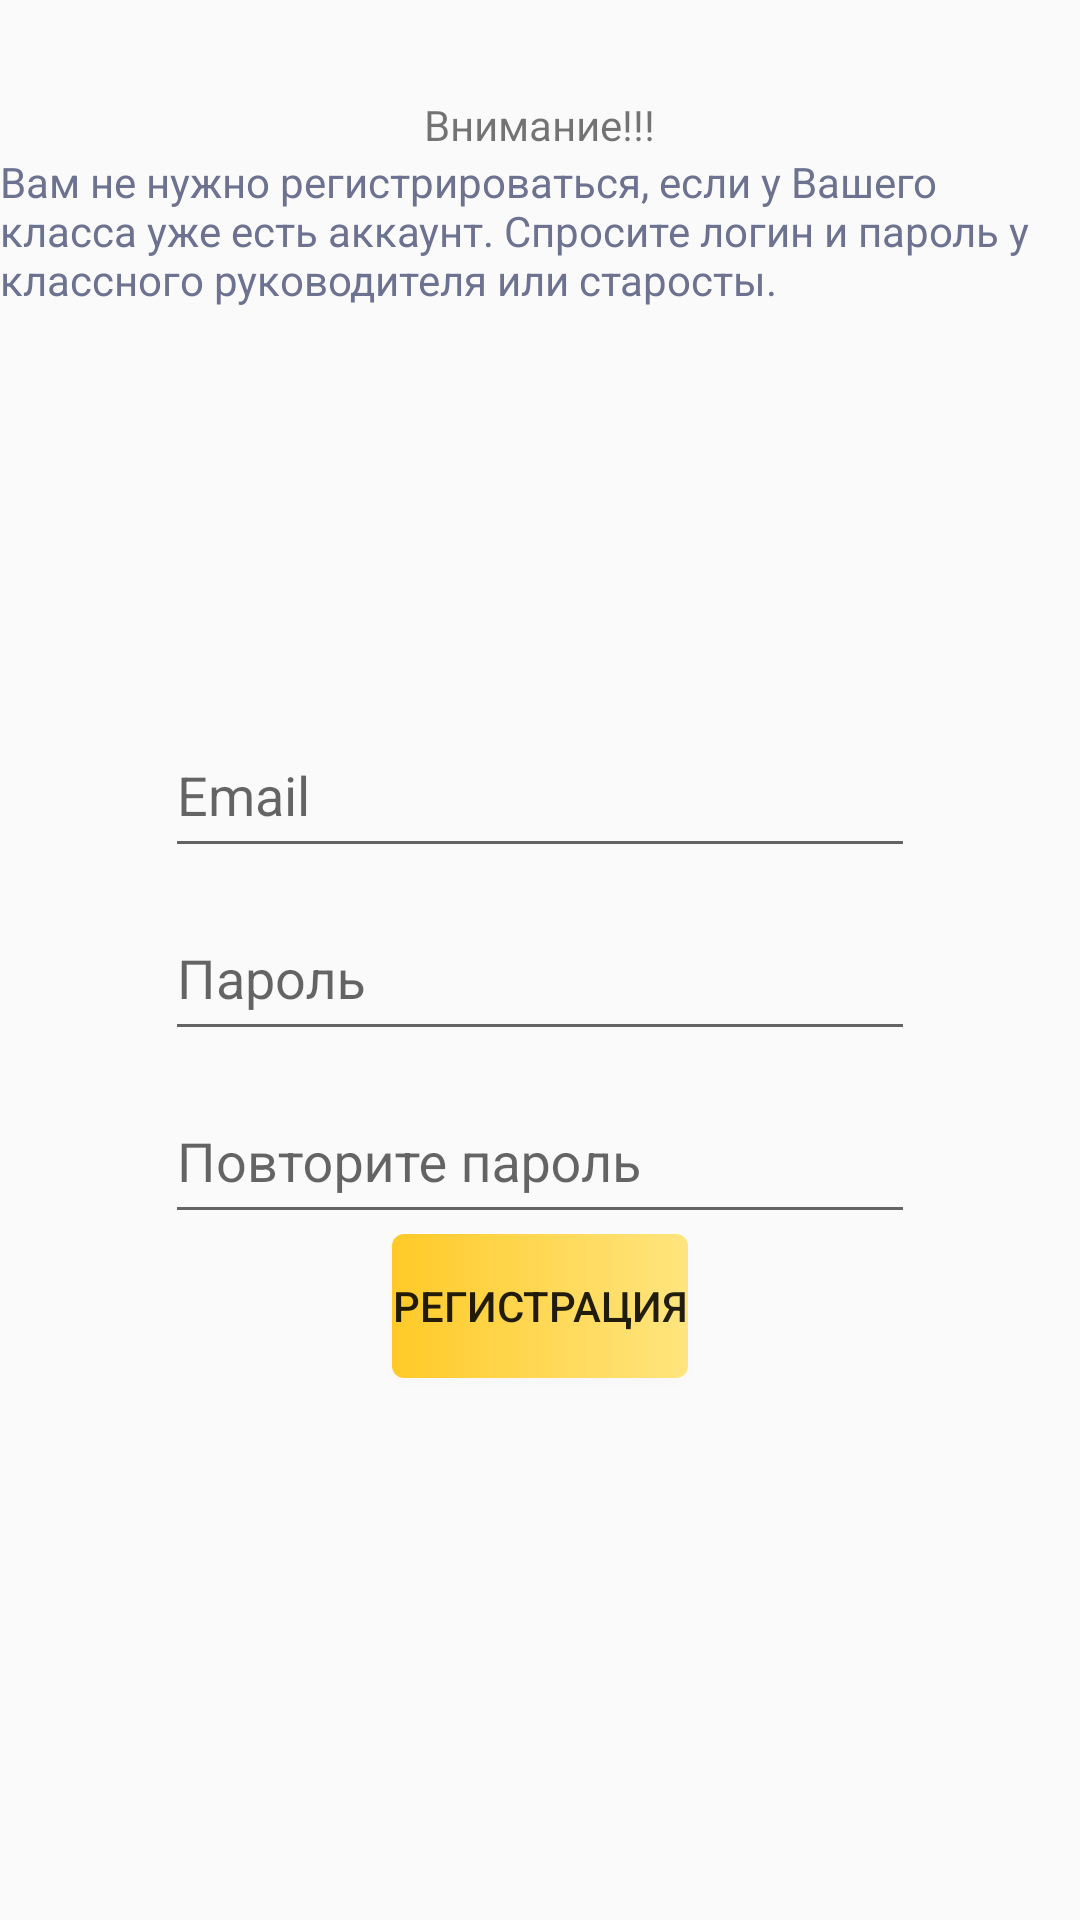

Here is an Android app screen rendered from its layout file. Give the layout XML and the strings, colors and styles it references.
<!-- AndroidManifest.xml: application theme AppTheme.NoActionBar -->
<!-- res/layout/activity_registration1.xml -->
<?xml version="1.0" encoding="utf-8"?>
<RelativeLayout xmlns:android="http://schemas.android.com/apk/res/android"
    xmlns:app="http://schemas.android.com/apk/res-auto"
    xmlns:tools="http://schemas.android.com/tools"
    android:layout_width="match_parent"
    android:layout_height="match_parent"
    tools:context=".Registration1"
    tools:showIn="@layout/activity_registration1">

    <TextView
        android:layout_width="wrap_content"
        android:layout_height="wrap_content"
        android:paddingTop="32dp"
        android:id="@+id/text_view_attention"
        android:layout_centerHorizontal="true"
        android:text="Внимание!!!" />

    <TextView
        android:layout_width="wrap_content"
        android:layout_height="wrap_content"
        android:layout_centerHorizontal="true"
        android:layout_below="@+id/text_view_attention"
        android:textColor="#6c728f"
        android:text="Вам не нужно регистрироваться, если
у Вашего класса уже есть аккаунт.
Спросите логин и пароль у классного
руководителя или старосты."/>


    <android.support.design.widget.TextInputLayout
        android:id="@+id/qwerty1"
        android:layout_above="@+id/qwerty2"
        android:layout_width="wrap_content"
        android:layout_alignLeft="@+id/qwerty2"
        android:layout_height="wrap_content">
        <EditText
            android:layout_width="250dp"
            android:layout_height="50dp"
            android:id="@+id/et_reg_email"
            android:inputType="textEmailAddress"
            android:hint="Email"/>
    </android.support.design.widget.TextInputLayout>

    <android.support.design.widget.TextInputLayout
        android:layout_width="wrap_content"
        android:layout_height="wrap_content"
        android:layout_centerVertical="true"
        android:layout_centerHorizontal="true"
        android:id="@+id/qwerty2">
        <EditText
            android:id="@+id/et_reg_password"
            android:inputType="textPassword"
            android:layout_width="250dp"
            android:layout_height="50dp"
            android:hint="Пароль"
            android:singleLine="false" />
    </android.support.design.widget.TextInputLayout>


    <android.support.design.widget.TextInputLayout
        android:layout_width="wrap_content"
        android:layout_height="wrap_content"
        android:layout_alignLeft="@+id/qwerty2"
        android:layout_below="@+id/qwerty2"
        android:id="@+id/qwerty3">
        <EditText
            android:id="@+id/et_reg_repassword"
            android:inputType="textPassword"
            android:layout_width="250dp"
            android:layout_height="50dp"
            android:hint="Повторите пароль"
            android:singleLine="false" />
    </android.support.design.widget.TextInputLayout>

    <Button
        android:layout_width="wrap_content"
        android:layout_height="wrap_content"
        android:id="@+id/btn_registration"
        android:text="Регистрация"
        android:background="@drawable/accent_button_background"
        android:layout_below="@+id/qwerty3"
        android:layout_centerInParent="true"/>

</RelativeLayout>
<!-- resources referenced by this layout -->
<resources>
  <!-- drawable accent_button_background (drawable-v21) -->
  <?xml version="1.0" encoding="utf-8"?>
  <selector xmlns:android="http://schemas.android.com/apk/res/android">
      <item android:state_pressed="false">
          <shape xmlns:android="http://schemas.android.com/apk/res/android">
              <corners
                  android:radius="4dp"/>
              <gradient
                  android:startColor="@color/colorAccent"
                  android:endColor="@color/colorAccentLight"/>
          </shape>
      </item>
  
      <item android:state_pressed="true">
          <shape xmlns:android="http://schemas.android.com/apk/res/android">
              <corners
                  android:radius="4dp"/>
              <gradient
                  android:startColor="@color/colorAccentDark"
                  android:endColor="@color/colorAccent"/>
          </shape>
      </item>
  
  </selector>
  <style name="AppTheme.NoActionBar" parent="Theme.AppCompat.Light.NoActionBar">
          
          <item name="colorPrimary">@color/colorPrimary</item>
          <item name="colorPrimaryDark">@color/colorPrimaryDark</item>
          <item name="colorAccent">@color/colorAccent</item>
      </style>
  <color name="colorAccent">#ffca28</color>
  <color name="colorAccentLight">#ffe57f</color>
  <color name="colorAccentDark">#ffa000</color>
  <color name="colorPrimary">#673ab7</color>
  <color name="colorPrimaryDark">#512DA8</color>
</resources>
